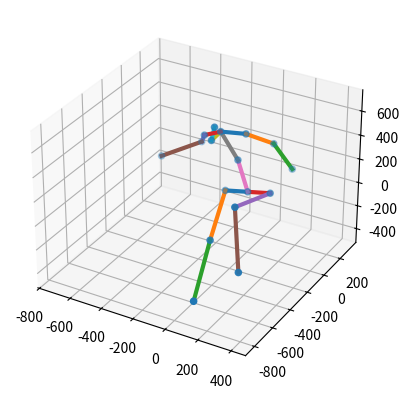

Recreate this plot in Python.
# Code from: https://github.com/twehrbein/Probabilistic-Monocular-3D-Human-Pose-Estimation-with-Normalizing-Flows/blob/main/viz/plot_p3d.py
# import matplotlib as mpl
# mpl.use('Qt5Agg')
import matplotlib.pyplot as plt
import numpy as np
from mpl_toolkits.mplot3d import axes3d, Axes3D


BONES17j = [[0, 1], [1, 2], [2, 3], [0, 4], [4, 5], [5, 6], [0, 7], [7, 8],
            [8, 9], [9, 10], [8, 11], [11, 12], [12, 13], [8, 14], [14, 15], [15, 16]]


def get_limits(x, y, z):
    max_range = np.array([x.max() - x.min(), y.max() - y.min(), z.max() - z.min()]).max()
    Xb = 0.5 * max_range * np.mgrid[-1:2:2, -1:2:2, -1:2:2][0].flatten() + 0.5 * (x.max() + x.min())
    Yb = 0.5 * max_range * np.mgrid[-1:2:2, -1:2:2, -1:2:2][1].flatten() + 0.5 * (y.max() + y.min())
    Zb = 0.5 * max_range * np.mgrid[-1:2:2, -1:2:2, -1:2:2][2].flatten() + 0.5 * (z.max() + z.min())
    return Xb, Yb, Zb


def plot17j(pose, swap_axes=True, return_fig=False):
    # plots a single 3d pose of shape (51,)
    assert pose.size == 3*17
    if swap_axes:
        pose = swap_pose_axes17j(pose.reshape(1, 3*17)).flatten()

    fig = plt.figure()
    ax = fig.add_subplot(1, 1, 1, projection='3d')

    x = pose[0:17]
    y = pose[17:34]
    z = pose[34:51]


    ax.scatter(x, y, z)

    B = BONES17j
    for l in range(len(B)):
        ax.plot(x[B[l]], y[B[l]], z[B[l]], lw=3)

    # Create cubic bounding box to simulate equal aspect ratio
    Xb, Yb, Zb = get_limits(x, y, z)

    for xb, yb, zb in zip(Xb, Yb, Zb):
        ax.plot([xb], [yb], [zb], 'w')

    if return_fig:
        return fig

    plt.show()
    plt.close()


def plot17j_multi(poses, save_path = None, swap_axes=True, return_fig=False):
    # plots multiple 3d poses, shape: (-1, 51)
    assert poses.shape[1] == 3 * 17
    if swap_axes:
        poses = swap_pose_axes17j(poses)

    # fig = plt.figure()
    # ax = fig.add_subplot(111, projection='3d')
    # ax.view_init(elev=6, azim=-78)

    # first pose is colored red
    colors = ['r']
    while poses.shape[0] > len(colors):
        colors.append('g')

    for i in range(poses.shape[0]):
        pose = poses[i]
        x = pose[0:17]
        y = pose[17:34]
        z = pose[34:51]

        B = BONES17j
        # for l in range(len(B)):
        #     ax.plot(x[B[l]], y[B[l]], z[B[l]], lw=2, c=colors[i])

        # Create cubic bounding box to simulate equal aspect ratio
        Xb, Yb, Zb = get_limits(x, y, z)

        # for xb, yb, zb in zip(Xb, Yb, Zb):
        #     ax.plot([xb], [yb], [zb], 'w')
    
    if save_path:
        dominant_pose = poses[0]
        x = dominant_pose[0:17]
        y = dominant_pose[17:34]
        z = dominant_pose[34:51]

        pose_3d = np.stack([x, y, z], axis=1)
        np.savez(save_path, pose_3d=pose_3d)
    
    return save_path

    # if return_fig:
    #     return fig
    # plt.savefig('out.png')
    # plt.show()
    # plt.close()


def swap_pose_axes17j(poses_3d):
    # poses are in order [x: width, y:height, z:depth]
    # but matplotlib has axes order [x: width, y:depth, z:height]
    # poses: (-1, 3*17)
    assert len(poses_3d.shape) == 2
    y_save = poses_3d[:, 17:34].copy()
    poses_3d[:, 17:34] = poses_3d[:, 34:51] * -1  # otherwise its mirrored/flipped compared to 2d plot...
    poses_3d[:, 34:51] = y_save
    return poses_3d


if __name__ == '__main__':
    p3d = np.array([   0.0000, -131.9649,    9.4699,  126.8843,  131.9648,  140.2145,
         241.5268,  -92.8957, -177.4044, -175.2286, -157.8241,  -48.0008,
          22.5457,  111.6097, -290.4013, -399.6419, -565.8513,   -0.0000,
         -27.6830, -107.2068, -292.1895,   27.6830,  194.9382, -208.1003,
         199.1910,  435.7689,  430.3586,  544.0071,  430.6024,  250.5603,
          27.9209,  355.3474,  159.5432,   81.3813,   -0.0000,   16.7925,
         435.0356,  814.3091,  -16.7925,  399.3955,  537.7695,  -53.6768,
          -7.6089,   99.3799,   96.7646,  -60.0405, -256.3647, -316.8291,
         -24.4648, -184.6743,  -19.0801])
    plot17j(p3d)
